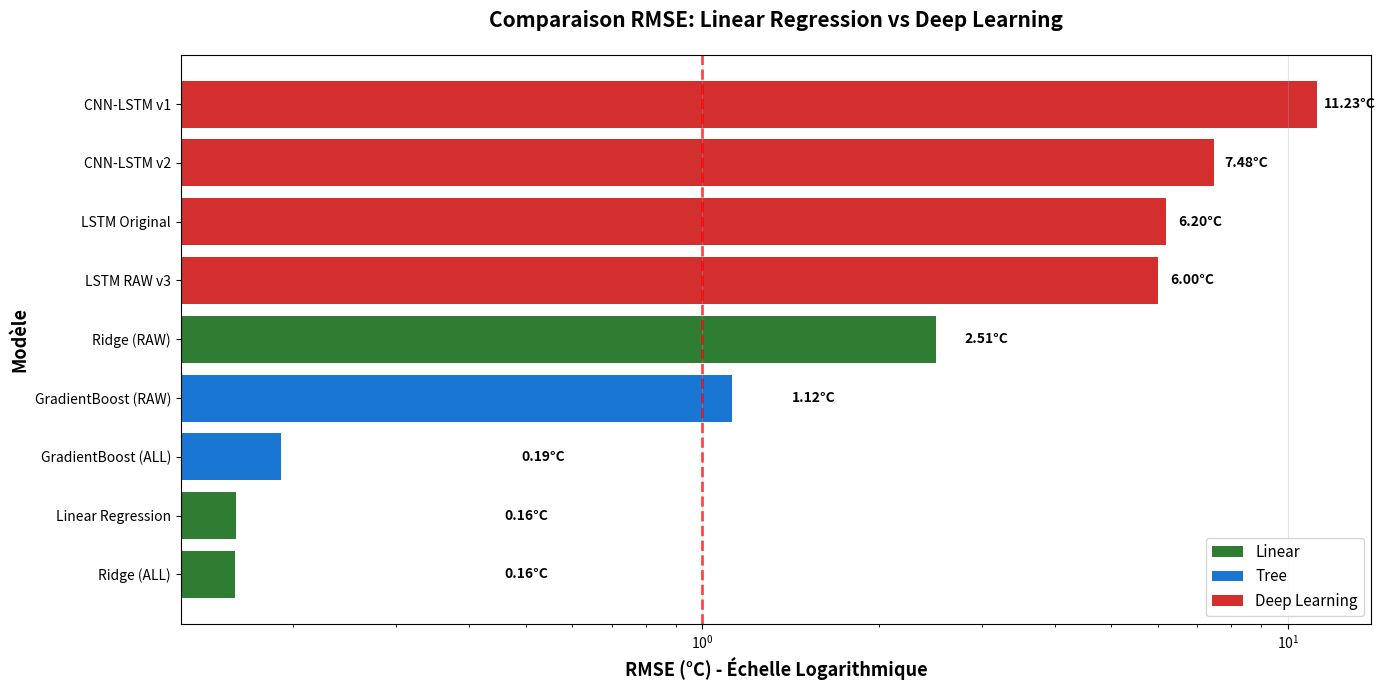
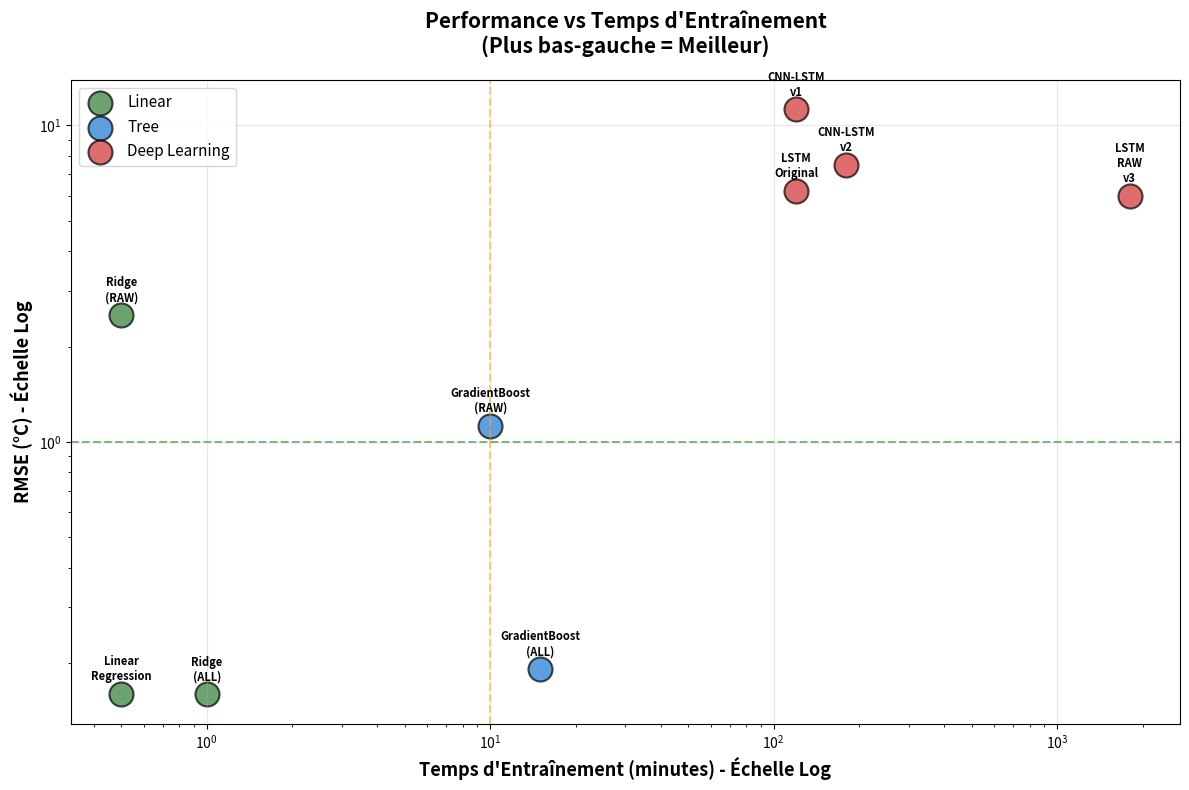
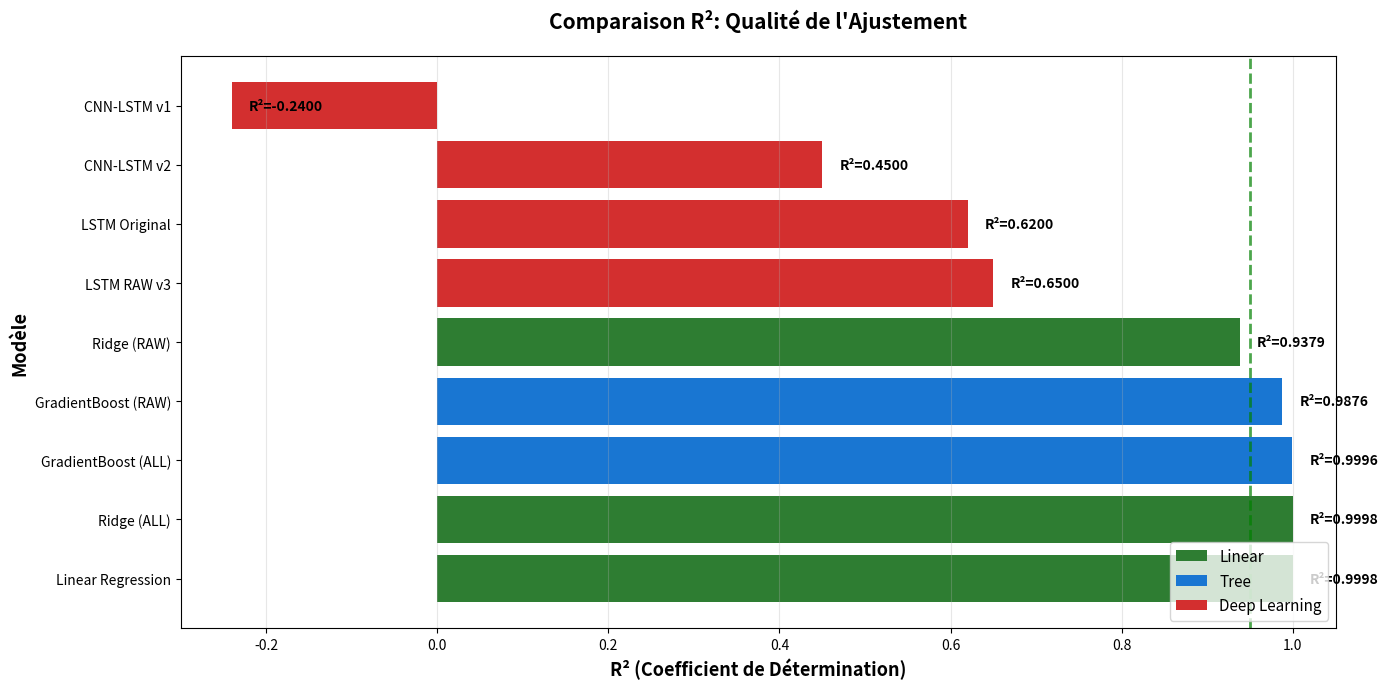
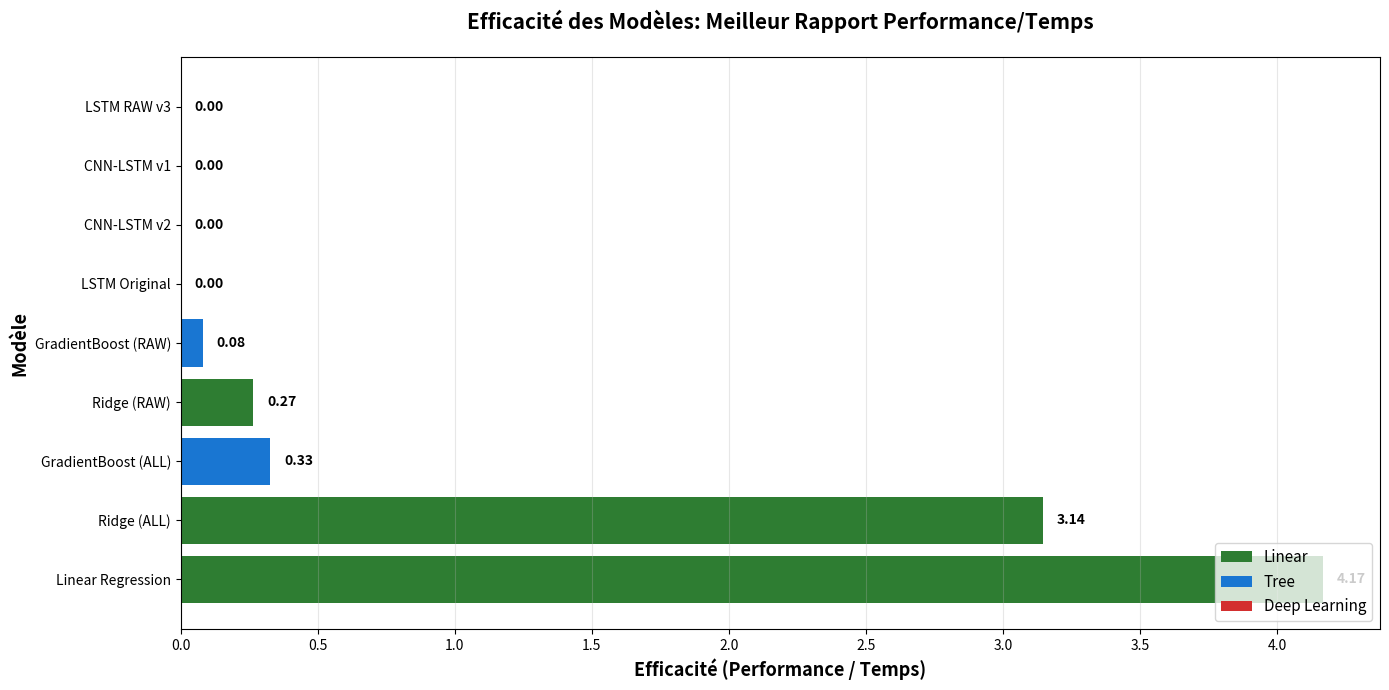
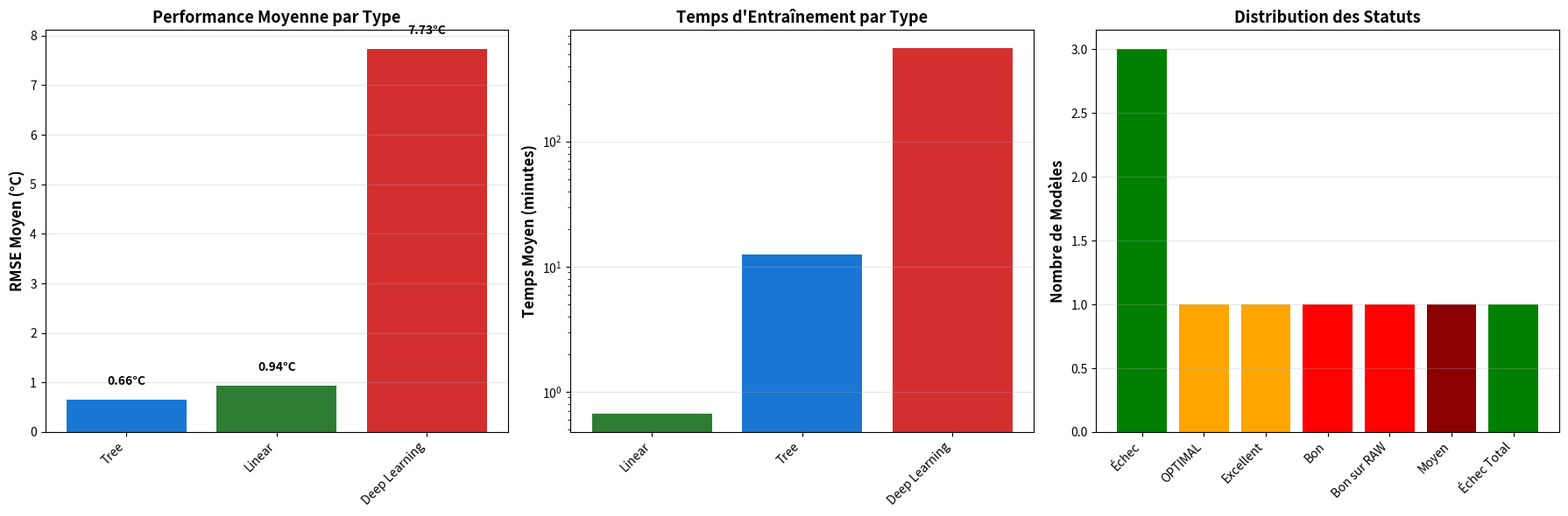

Here is the Python script that generated these plots, in order:
"""
COMPARAISON FINALE: TOUS LES MODELES TESTES

Génère visualisations complètes de tous les résultats
"""

import pandas as pd
import matplotlib.pyplot as plt
import seaborn as sns
import numpy as np
from pathlib import Path

print("="*80)
print("COMPARAISON FINALE: LINEAR vs DEEP LEARNING")
print("="*80)

# Données des résultats
results = {
    'Modele': [
        'Linear Regression',
        'Ridge (ALL)',
        'GradientBoost (ALL)',
        'GradientBoost (RAW)',
        'Ridge (RAW)',
        'LSTM RAW v3',
        'CNN-LSTM v2',
        'LSTM Original',
        'CNN-LSTM v1'
    ],
    'Type': [
        'Linear',
        'Linear',
        'Tree',
        'Tree',
        'Linear',
        'Deep Learning',
        'Deep Learning',
        'Deep Learning',
        'Deep Learning'
    ],
    'Features': [68, 68, 68, 19, 19, 19, 38, 62, 11],
    'RMSE': [0.16, 0.159, 0.191, 1.123, 2.509, 6.0, 7.48, 6.20, 11.23],
    'R2': [0.9998, 0.9998, 0.9996, 0.9876, 0.9379, 0.65, 0.45, 0.62, -0.24],
    'Temps_min': [0.5, 1, 15, 10, 0.5, 1800, 180, 120, 120],
    'Status': ['OPTIMAL', 'Excellent', 'Bon', 'Bon sur RAW', 'Moyen', 'Échec', 'Échec', 'Échec', 'Échec Total']
}

df = pd.DataFrame(results)

# Sauvegarder
OUTPUT_DIR = Path('models/analysis')
OUTPUT_DIR.mkdir(parents=True, exist_ok=True)

df.to_csv(OUTPUT_DIR / 'all_models_comparison.csv', index=False)

print("\nRésultats complets:")
print(df.to_string())

# =====================================
# VISUALISATIONS
# =====================================

# Couleurs
colors = {
    'Linear': '#2E7D32',
    'Tree': '#1976D2', 
    'Deep Learning': '#D32F2F'
}

# 1. RMSE Comparison (Log scale)
fig, ax = plt.subplots(figsize=(14, 7))

df_sorted = df.sort_values('RMSE')
bars = ax.barh(df_sorted['Modele'], df_sorted['RMSE'], 
               color=[colors[t] for t in df_sorted['Type']])

# Ligne à 1°C (target)
ax.axvline(1.0, color='red', linestyle='--', linewidth=2, label='Target: 1°C', alpha=0.7)

# Annotations
for i, (idx, row) in enumerate(df_sorted.iterrows()):
    ax.text(row['RMSE'] + 0.3, i, f"{row['RMSE']:.2f}°C", 
            va='center', fontsize=10, fontweight='bold')

ax.set_xlabel('RMSE (°C) - Échelle Logarithmique', fontsize=13, fontweight='bold')
ax.set_ylabel('Modèle', fontsize=13, fontweight='bold')
ax.set_title('Comparaison RMSE: Linear Regression vs Deep Learning', 
             fontsize=15, fontweight='bold', pad=20)
ax.set_xscale('log')
ax.grid(axis='x', alpha=0.3)

# Légende
from matplotlib.patches import Patch
legend_elements = [Patch(facecolor=colors[k], label=k) for k in colors]
ax.legend(handles=legend_elements, loc='lower right', fontsize=11)

plt.tight_layout()
plt.savefig(OUTPUT_DIR / 'rmse_comparison_all.png', dpi=300, bbox_inches='tight')
plt.close()

print("✅ Visualisation 1: rmse_comparison_all.png")

# 2. Performance vs Temps
fig, ax = plt.subplots(figsize=(12, 8))

for model_type in df['Type'].unique():
    df_type = df[df['Type'] == model_type]
    ax.scatter(df_type['Temps_min'], df_type['RMSE'], 
               s=300, alpha=0.7, color=colors[model_type],
               label=model_type, edgecolors='black', linewidth=1.5)
    
    # Annotations
    for _, row in df_type.iterrows():
        ax.annotate(row['Modele'].replace(' ', '\n'), 
                   (row['Temps_min'], row['RMSE']),
                   textcoords="offset points", xytext=(0,10), 
                   ha='center', fontsize=8, fontweight='bold')

ax.set_xlabel('Temps d\'Entraînement (minutes) - Échelle Log', fontsize=13, fontweight='bold')
ax.set_ylabel('RMSE (°C) - Échelle Log', fontsize=13, fontweight='bold')
ax.set_title('Performance vs Temps d\'Entraînement\n(Plus bas-gauche = Meilleur)', 
             fontsize=15, fontweight='bold', pad=20)
ax.set_xscale('log')
ax.set_yscale('log')
ax.grid(alpha=0.3)
ax.legend(fontsize=11)

# Zone optimale
ax.axhline(1.0, color='green', linestyle='--', alpha=0.5, linewidth=1.5, label='Target RMSE: 1°C')
ax.axvline(10, color='orange', linestyle='--', alpha=0.5, linewidth=1.5, label='Target Temps: 10min')

plt.tight_layout()
plt.savefig(OUTPUT_DIR / 'performance_vs_time.png', dpi=300, bbox_inches='tight')
plt.close()

print("✅ Visualisation 2: performance_vs_time.png")

# 3. R² Comparison
fig, ax = plt.subplots(figsize=(14, 7))

df_sorted = df.sort_values('R2', ascending=False)
bars = ax.barh(df_sorted['Modele'], df_sorted['R2'], 
               color=[colors[t] for t in df_sorted['Type']])

# Ligne à 0.95
ax.axvline(0.95, color='green', linestyle='--', linewidth=2, label='Excellent: R²>0.95', alpha=0.7)

# Annotations
for i, (idx, row) in enumerate(df_sorted.iterrows()):
    ax.text(row['R2'] + 0.02, i, f"R²={row['R2']:.4f}", 
            va='center', fontsize=10, fontweight='bold')

ax.set_xlabel('R² (Coefficient de Détermination)', fontsize=13, fontweight='bold')
ax.set_ylabel('Modèle', fontsize=13, fontweight='bold')
ax.set_title('Comparaison R²: Qualité de l\'Ajustement', 
             fontsize=15, fontweight='bold', pad=20)
ax.set_xlim(-0.3, 1.05)
ax.grid(axis='x', alpha=0.3)

# Légende
from matplotlib.patches import Patch
legend_elements = [Patch(facecolor=colors[k], label=k) for k in colors]
ax.legend(handles=legend_elements, loc='lower right', fontsize=11)

plt.tight_layout()
plt.savefig(OUTPUT_DIR / 'r2_comparison_all.png', dpi=300, bbox_inches='tight')
plt.close()

print("✅ Visualisation 3: r2_comparison_all.png")

# 4. Efficacité (Performance / Temps)
df['Efficacite'] = (1 / df['RMSE']) / (df['Temps_min'] + 1)  # +1 pour éviter division par 0
df_sorted = df.sort_values('Efficacite', ascending=False)

fig, ax = plt.subplots(figsize=(14, 7))

bars = ax.barh(df_sorted['Modele'], df_sorted['Efficacite'], 
               color=[colors[t] for t in df_sorted['Type']])

ax.set_xlabel('Efficacité (Performance / Temps)', fontsize=13, fontweight='bold')
ax.set_ylabel('Modèle', fontsize=13, fontweight='bold')
ax.set_title('Efficacité des Modèles: Meilleur Rapport Performance/Temps', 
             fontsize=15, fontweight='bold', pad=20)
ax.grid(axis='x', alpha=0.3)

# Annotations
for i, (idx, row) in enumerate(df_sorted.iterrows()):
    ax.text(row['Efficacite'] + 0.05, i, f"{row['Efficacite']:.2f}", 
            va='center', fontsize=10, fontweight='bold')

# Légende
from matplotlib.patches import Patch
legend_elements = [Patch(facecolor=colors[k], label=k) for k in colors]
ax.legend(handles=legend_elements, loc='lower right', fontsize=11)

plt.tight_layout()
plt.savefig(OUTPUT_DIR / 'efficiency_comparison.png', dpi=300, bbox_inches='tight')
plt.close()

print("✅ Visualisation 4: efficiency_comparison.png")

# 5. Résumé par catégorie
fig, axes = plt.subplots(1, 3, figsize=(18, 6))

# 5a. RMSE moyen par type
rmse_by_type = df.groupby('Type')['RMSE'].mean().sort_values()
axes[0].bar(range(len(rmse_by_type)), rmse_by_type.values, 
            color=[colors[t] for t in rmse_by_type.index])
axes[0].set_xticks(range(len(rmse_by_type)))
axes[0].set_xticklabels(rmse_by_type.index, rotation=45, ha='right')
axes[0].set_ylabel('RMSE Moyen (°C)', fontsize=12, fontweight='bold')
axes[0].set_title('Performance Moyenne par Type', fontsize=13, fontweight='bold')
axes[0].grid(axis='y', alpha=0.3)

for i, v in enumerate(rmse_by_type.values):
    axes[0].text(i, v + 0.3, f'{v:.2f}°C', ha='center', fontweight='bold')

# 5b. Temps moyen par type
time_by_type = df.groupby('Type')['Temps_min'].mean().sort_values()
axes[1].bar(range(len(time_by_type)), time_by_type.values, 
            color=[colors[t] for t in time_by_type.index])
axes[1].set_xticks(range(len(time_by_type)))
axes[1].set_xticklabels(time_by_type.index, rotation=45, ha='right')
axes[1].set_ylabel('Temps Moyen (minutes)', fontsize=12, fontweight='bold')
axes[1].set_title('Temps d\'Entraînement par Type', fontsize=13, fontweight='bold')
axes[1].set_yscale('log')
axes[1].grid(axis='y', alpha=0.3)

# 5c. Nombre de modèles par statut
status_counts = df['Status'].value_counts()
axes[2].bar(range(len(status_counts)), status_counts.values, 
            color=['green', 'orange', 'orange', 'red', 'red', 'darkred'])
axes[2].set_xticks(range(len(status_counts)))
axes[2].set_xticklabels(status_counts.index, rotation=45, ha='right')
axes[2].set_ylabel('Nombre de Modèles', fontsize=12, fontweight='bold')
axes[2].set_title('Distribution des Statuts', fontsize=13, fontweight='bold')
axes[2].grid(axis='y', alpha=0.3)

plt.tight_layout()
plt.savefig(OUTPUT_DIR / 'summary_by_category.png', dpi=300, bbox_inches='tight')
plt.close()

print("✅ Visualisation 5: summary_by_category.png")

# =====================================
# STATISTIQUES FINALES
# =====================================

print("\n" + "="*80)
print("STATISTIQUES FINALES")
print("="*80)

print("\n📊 Par Type de Modèle:")
print(df.groupby('Type')[['RMSE', 'R2', 'Temps_min']].agg({
    'RMSE': ['mean', 'min', 'max'],
    'R2': ['mean', 'min', 'max'],
    'Temps_min': ['mean', 'min', 'max']
}))

print("\n🏆 CHAMPION:")
best = df.loc[df['RMSE'].idxmin()]
print(f"  Modèle: {best['Modele']}")
print(f"  RMSE: {best['RMSE']:.4f}°C")
print(f"  R²: {best['R2']:.4f}")
print(f"  Temps: {best['Temps_min']:.1f} min")
print(f"  Status: {best['Status']}")

print("\n❌ PIRE:")
worst = df.loc[df['RMSE'].idxmax()]
print(f"  Modèle: {worst['Modele']}")
print(f"  RMSE: {worst['RMSE']:.4f}°C")
print(f"  R²: {worst['R2']:.4f}")
print(f"  Ratio vs Champion: {worst['RMSE'] / best['RMSE']:.1f}x pire")

print("\n⚡ PLUS EFFICACE:")
most_efficient = df.loc[df['Efficacite'].idxmax()]
print(f"  Modèle: {most_efficient['Modele']}")
print(f"  Efficacité: {most_efficient['Efficacite']:.2f}")

print("\n⏱️ PLUS RAPIDE:")
fastest = df.loc[df['Temps_min'].idxmin()]
print(f"  Modèle: {fastest['Modele']}")
print(f"  Temps: {fastest['Temps_min']:.1f} min")

print("\n🎯 Deep Learning vs Linear:")
dl_avg_rmse = df[df['Type'] == 'Deep Learning']['RMSE'].mean()
linear_avg_rmse = df[df['Type'] == 'Linear']['RMSE'].mean()
print(f"  DL moyenne: {dl_avg_rmse:.2f}°C")
print(f"  Linear moyenne: {linear_avg_rmse:.4f}°C")
print(f"  Ratio: DL est {dl_avg_rmse / linear_avg_rmse:.1f}x PIRE")

print("\n" + "="*80)
print("CONCLUSION: Linear Regression est OPTIMAL pour ce projet")
print("="*80)

print(f"\nFichiers sauvegardés dans: {OUTPUT_DIR}")
print("  - all_models_comparison.csv")
print("  - rmse_comparison_all.png")
print("  - performance_vs_time.png")
print("  - r2_comparison_all.png")
print("  - efficiency_comparison.png")
print("  - summary_by_category.png")
